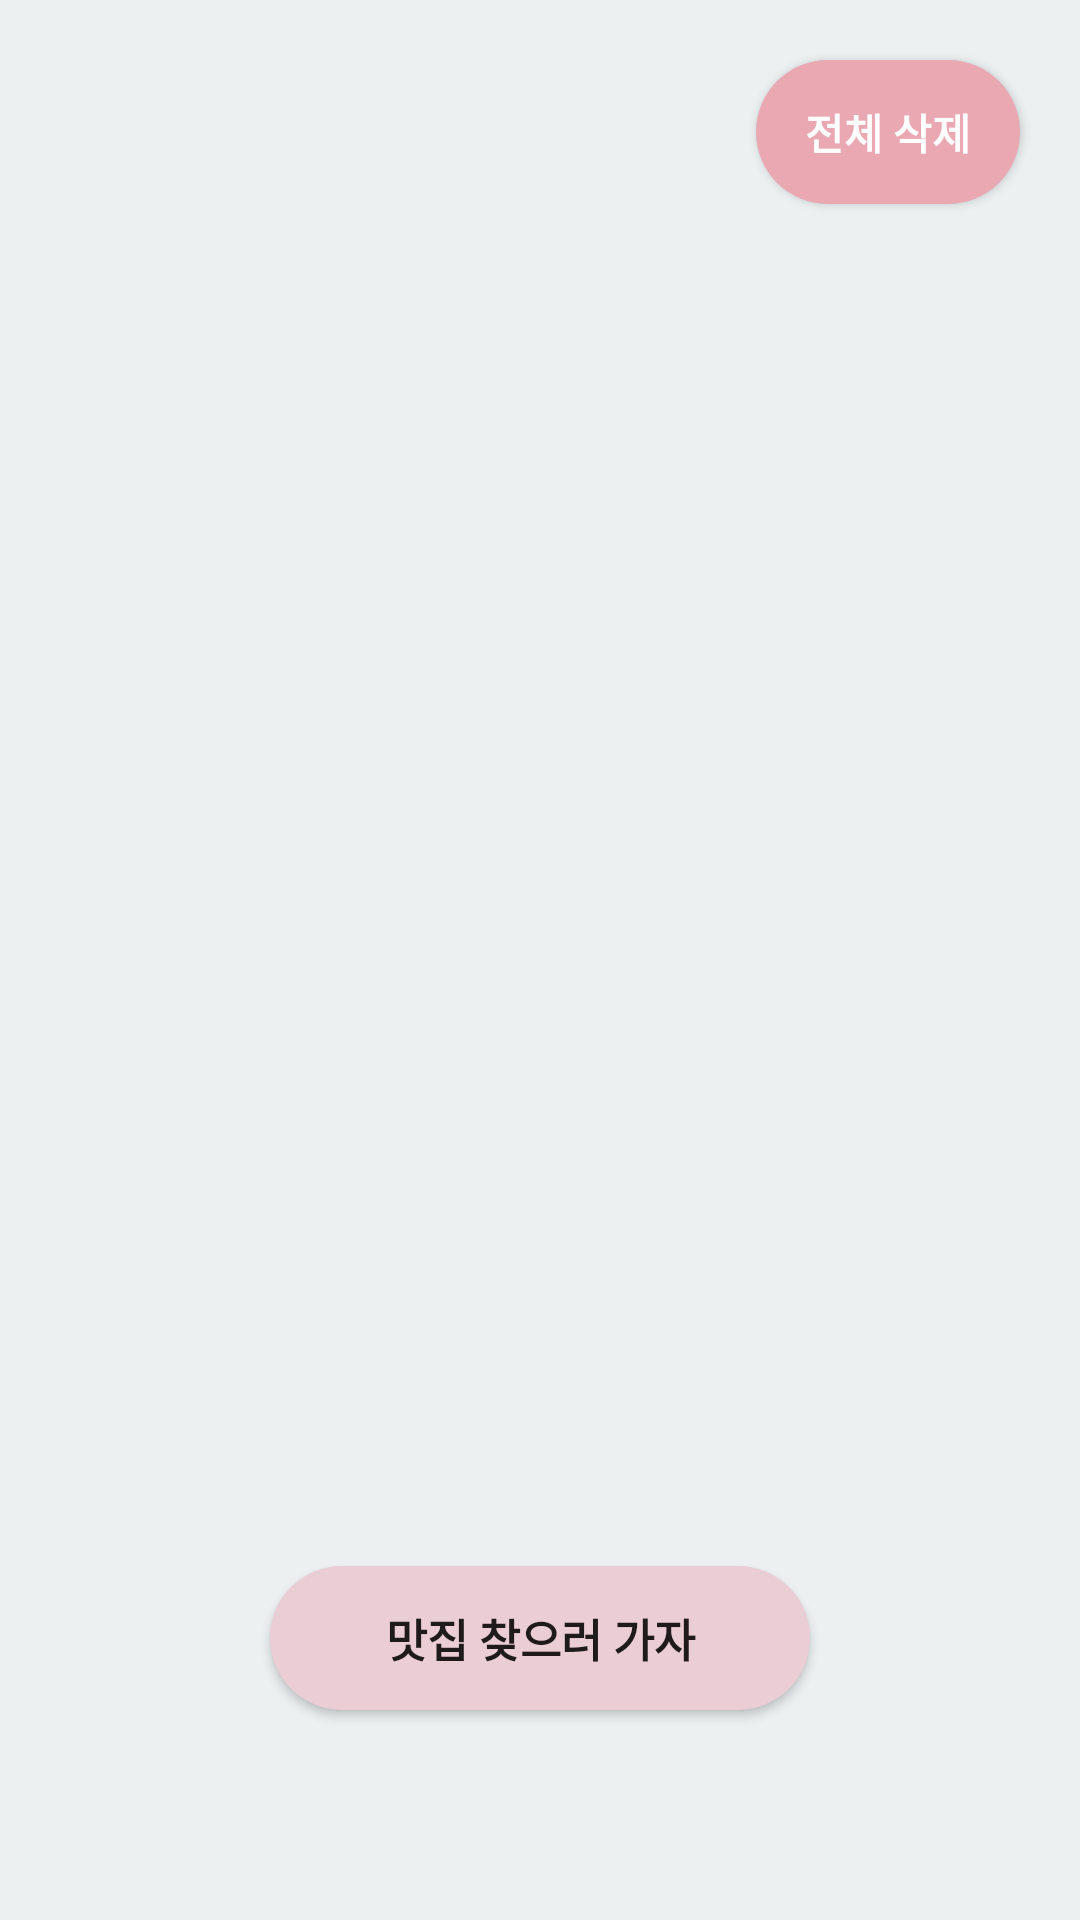

Reconstruct the res/layout file that produces this screen, plus the resources it refers to.
<!-- AndroidManifest.xml: application theme Theme.OpenSourceFInal -->
<!-- res/layout/fragment_memo.xml -->
<?xml version="1.0" encoding="utf-8"?>
<androidx.constraintlayout.widget.ConstraintLayout
    xmlns:android="http://schemas.android.com/apk/res/android"
    xmlns:app="http://schemas.android.com/apk/res-auto"
    xmlns:tools="http://schemas.android.com/tools"
    android:layout_width="match_parent"
    android:layout_height="match_parent"
    android:background="#ecf0f1"
    tools:context=".memoFragment">

    


    <ListView
        android:id="@+id/LV"
        android:layout_width="match_parent"
        android:layout_height="match_parent"
        tools:layout_editor_absoluteX="16dp"
        tools:layout_editor_absoluteY="61dp" />

    <ImageView
        android:id="@+id/writeBtn"
        android:layout_marginRight="30dp"
        android:layout_marginBottom="120dp"
        android:layout_width="30dp"
        android:layout_height="30dp"
        android:src="@drawable/icon"
        app:layout_constraintBottom_toBottomOf="parent"
        app:layout_constraintEnd_toEndOf="parent" />

    <Button
        android:fontFamily="@font/bm_ttf"
        android:id="@+id/MangoBtn"
        android:layout_width="180dp"
        android:layout_height="wrap_content"
        android:gravity="center"
        android:background="@drawable/radius2"
        android:text="맛집 찾으러 가자"
        android:textSize="15sp"
        android:textStyle="bold"
        android:layout_marginBottom="70dp"
        app:layout_constraintBottom_toBottomOf="parent"
        app:layout_constraintEnd_toEndOf="parent"
        app:layout_constraintStart_toStartOf="parent" />


    <Button
        android:id="@+id/deleteBtn"
        android:layout_margin="20dp"
        android:layout_width="wrap_content"
        android:layout_height="wrap_content"
        android:background="@drawable/radius"
        android:fontFamily="@font/bm_ttf"
        android:text="전체 삭제"
        android:textColor="@color/white"
        android:textStyle="bold"
        app:layout_constraintEnd_toEndOf="parent"
        app:layout_constraintTop_toTopOf="parent" />

</androidx.constraintlayout.widget.ConstraintLayout>
<!-- resources referenced by this layout -->
<resources>
  <!-- drawable radius (drawable) -->
  <?xml version="1.0" encoding="utf-8"?>
  <shape xmlns:android="http://schemas.android.com/apk/res/android"
      android:shape="rectangle" android:padding = "10dp">
  
      <solid android:color="#eaa8b3"></solid>
      <corners
          android:bottomLeftRadius="30dp"
          android:bottomRightRadius="30dp"
          android:topLeftRadius="30dp"
          android:topRightRadius="30dp"></corners>
  
  </shape>
  
  
      
  <!-- drawable radius2 (drawable) -->
  <?xml version="1.0" encoding="utf-8"?>
  <shape xmlns:android="http://schemas.android.com/apk/res/android"
      android:shape="rectangle" android:padding = "10dp">
  
      <solid android:color="#EBCDD5"></solid>
      <corners
          android:bottomLeftRadius="30dp"
          android:bottomRightRadius="30dp"
          android:topLeftRadius="30dp"
          android:topRightRadius="30dp"></corners>
  
  
  </shape>
  
  
      
  <style name="Theme.OpenSourceFInal" parent="Theme.AppCompat.Light.NoActionBar">
          
          <item name="windowNoTitle">true</item>
          <item name="colorPrimary">@color/purple_500</item>
          <item name="colorPrimaryVariant">@color/purple_700</item>
          <item name="colorOnPrimary">@color/white</item>
          
          <item name="colorSecondary">@color/teal_200</item>
          <item name="colorSecondaryVariant">@color/teal_700</item>
          <item name="colorOnSecondary">@color/black</item>
          
          <item name="android:statusBarColor" tools:targetApi="l">?attr/colorPrimaryVariant</item>
          
      </style>
  <!-- not gathered from this repository: default colours our renderer supplied (Android Studio template values) -->
  <color name="purple_500">#FF6200EE</color>
  <color name="purple_700">#FF3700B3</color>
  <color name="teal_200">#FF03DAC5</color>
  <color name="teal_700">#FF018786</color>
  <color name="black">#FF000000</color>
  <color name="white">#FFFFFFFF</color>
</resources>
